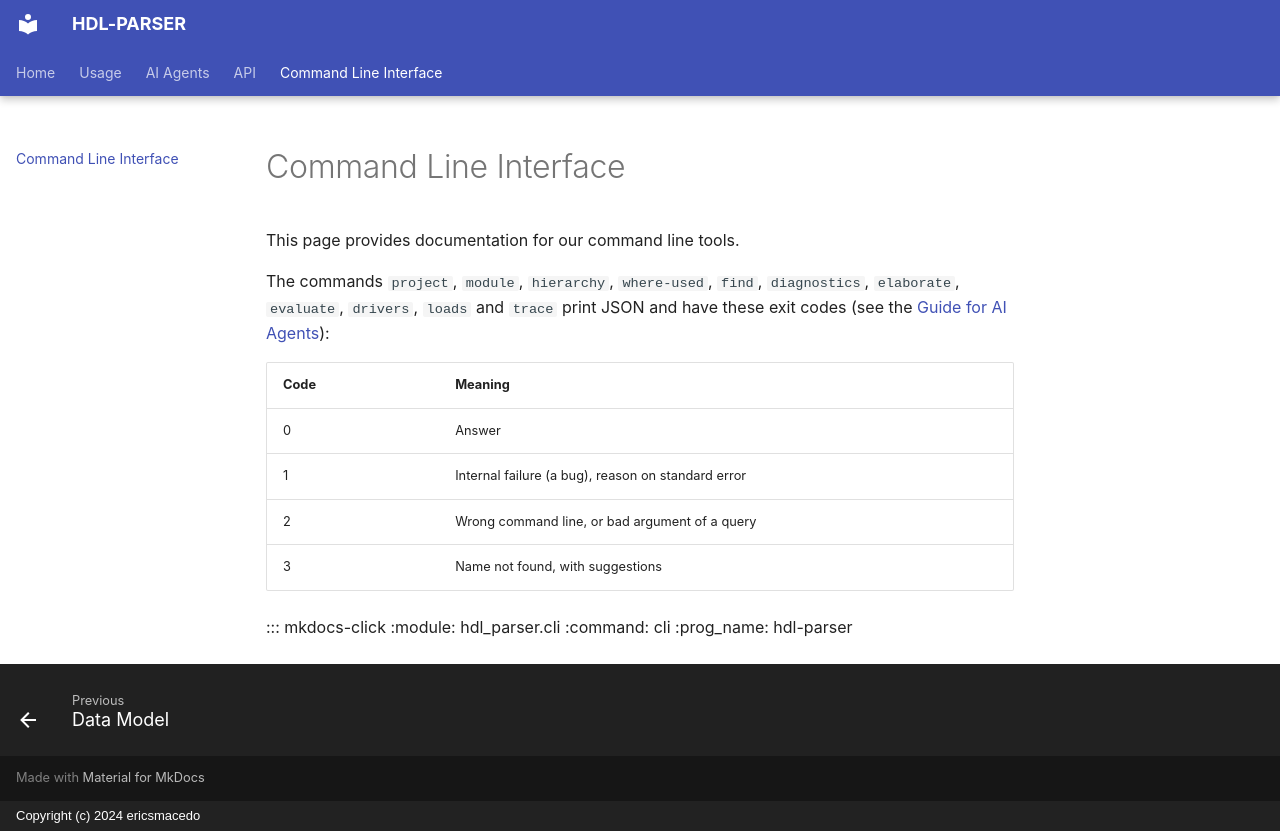

repository: ericsmacedo/hdl-parser · page: cli/index.html · generator: mkdocs · copyright: Copyright (c) 2024 ericsmacedo

# Command Line Interface

This page provides documentation for our command line tools.

The commands `project`, `module`, `hierarchy`, `where-used`, `find`, `diagnostics`, `elaborate`, `evaluate`,
`drivers`, `loads` and `trace` print JSON and have
these exit codes (see the [Guide for AI Agents](agents.md)):

| Code | Meaning                                         |
| ---- | ----------------------------------------------- |
| 0    | Answer                                          |
| 1    | Internal failure (a bug), reason on standard error |
| 2    | Wrong command line, or bad argument of a query  |
| 3    | Name not found, with suggestions                |

::: mkdocs-click
    :module: hdl_parser.cli
    :command: cli
    :prog_name: hdl-parser
